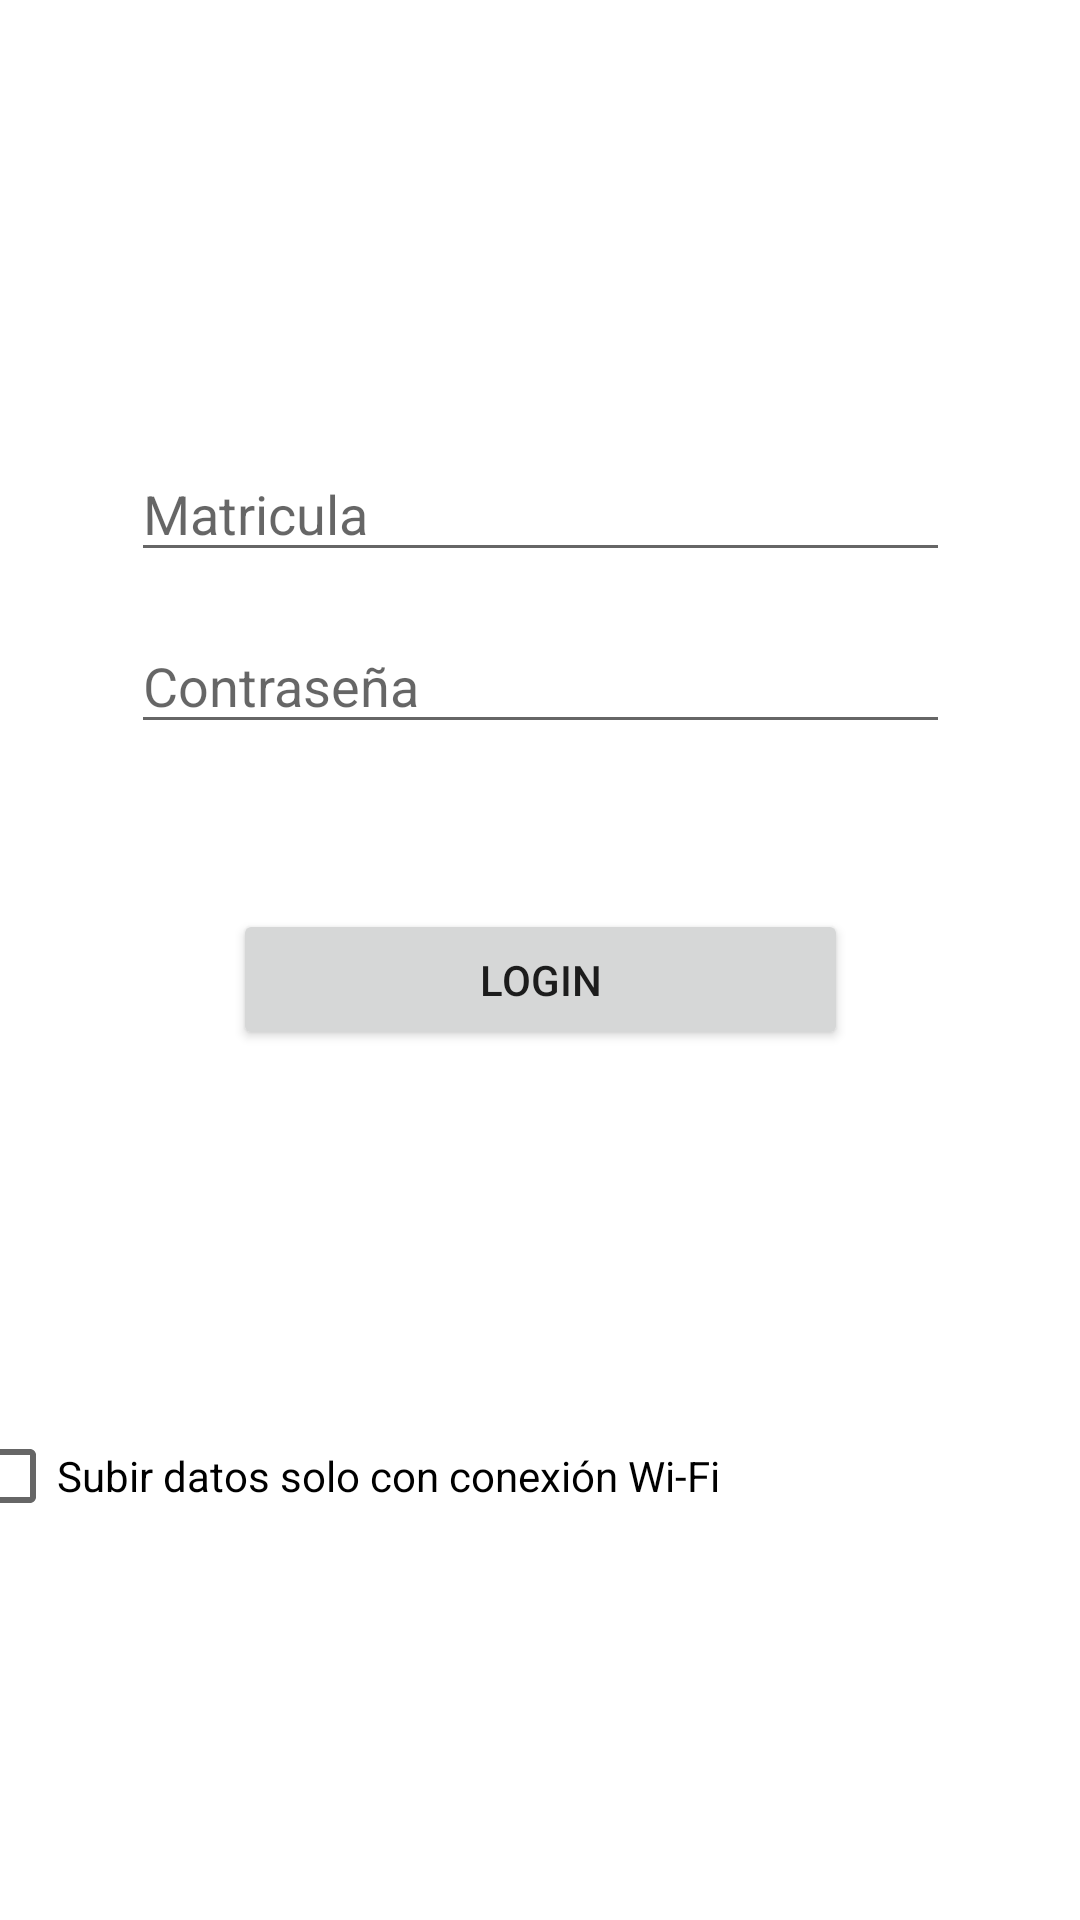

Produce the Android XML layout that renders to this screen, including the resource entries it uses.
<!-- AndroidManifest.xml: application theme Theme.OBD2Pti -->
<!-- res/layout/fragment_notifications.xml -->
<?xml version="1.0" encoding="utf-8"?>
<androidx.constraintlayout.widget.ConstraintLayout xmlns:android="http://schemas.android.com/apk/res/android"
    xmlns:app="http://schemas.android.com/apk/res-auto"
    xmlns:tools="http://schemas.android.com/tools"
    android:layout_width="match_parent"
    android:layout_height="match_parent"
    tools:context=".ui.notifications.NotificationsFragment">

    <Button
        android:id="@+id/loginbutton"
        android:layout_width="205dp"
        android:layout_height="47dp"
        android:text="LOGIN"
        app:layout_constraintBottom_toBottomOf="parent"
        app:layout_constraintEnd_toEndOf="parent"
        app:layout_constraintStart_toStartOf="parent"
        app:layout_constraintTop_toBottomOf="@+id/editTextPassword"
        app:layout_constraintVertical_bias="0.159" />

    <EditText
        android:id="@+id/editTextMatricula"
        android:layout_width="273dp"
        android:layout_height="42dp"
        android:ems="10"
        android:inputType="textPersonName"
        android:hint="Matricula"
        app:layout_constraintBottom_toTopOf="@+id/editTextPassword"
        app:layout_constraintEnd_toEndOf="parent"
        app:layout_constraintStart_toStartOf="parent"
        app:layout_constraintTop_toTopOf="parent"
        app:layout_constraintVertical_bias="0.906" />

    <EditText
        android:id="@+id/editTextPassword"
        android:layout_width="273dp"
        android:layout_height="42dp"
        android:layout_marginBottom="392dp"
        android:ems="10"
        android:inputType="textPassword"
        android:hint="Contraseña"
        app:layout_constraintBottom_toBottomOf="parent"
        app:layout_constraintEnd_toEndOf="parent"
        app:layout_constraintStart_toStartOf="parent" />

    <CheckBox
        android:id="@+id/checkBoxWifi"
        android:layout_width="387dp"
        android:layout_height="56dp"
        android:text="Subir datos solo con conexión Wi-Fi"
        app:layout_constraintBottom_toBottomOf="parent"
        app:layout_constraintEnd_toEndOf="parent"
        app:layout_constraintStart_toStartOf="parent"
        app:layout_constraintTop_toBottomOf="@+id/loginbutton"
        app:layout_constraintVertical_bias="0.487" />

</androidx.constraintlayout.widget.ConstraintLayout>
<!-- resources referenced by this layout -->
<resources>
  <style name="Theme.OBD2Pti" parent="Theme.MaterialComponents.DayNight.DarkActionBar">
          
          <item name="colorPrimary">@color/purple_500</item>
          <item name="colorPrimaryVariant">@color/purple_700</item>
          <item name="colorOnPrimary">@color/white</item>
          
          <item name="colorSecondary">@color/teal_200</item>
          <item name="colorSecondaryVariant">@color/teal_700</item>
          <item name="colorOnSecondary">@color/black</item>
          
          <item name="android:statusBarColor">?attr/colorPrimaryVariant</item>
          
      </style>
  <color name="purple_500">#003FEE</color>
  <color name="purple_700">#0009B3</color>
  <color name="white">#FFFFFFFF</color>
  <color name="teal_200">#FF03DAC5</color>
  <color name="teal_700">#FF018786</color>
  <color name="black">#FF000000</color>
</resources>
